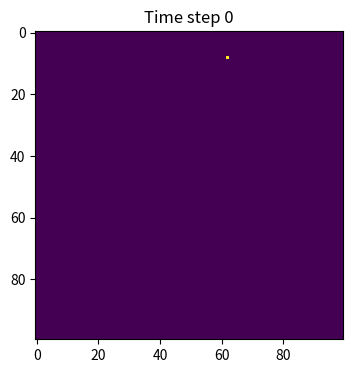
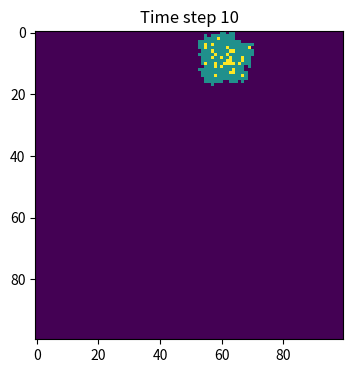
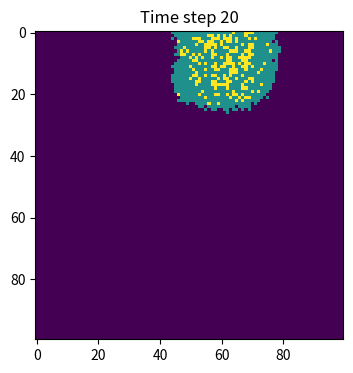
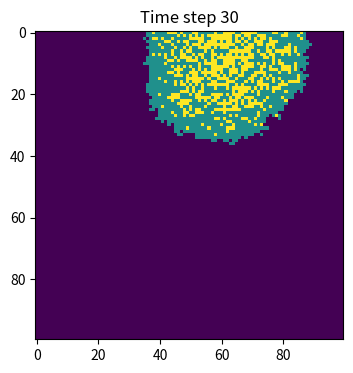
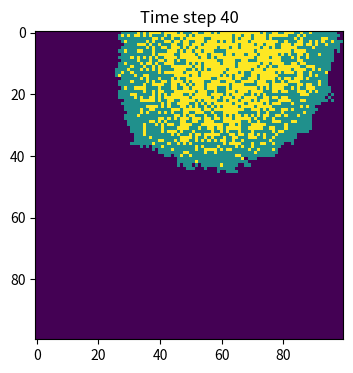
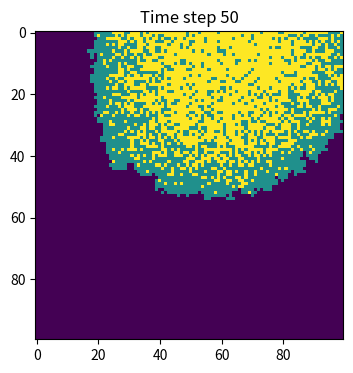
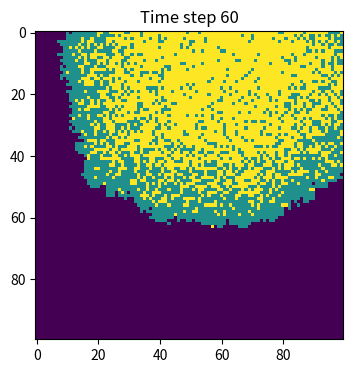
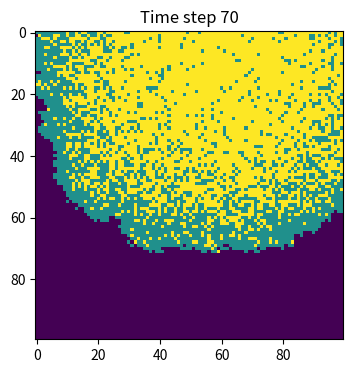
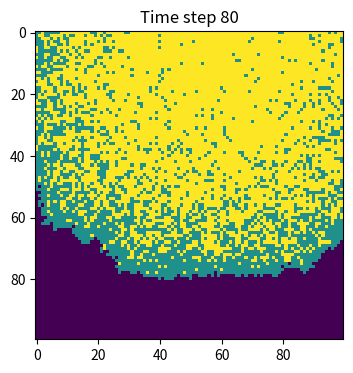
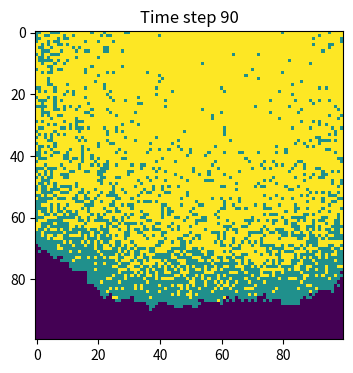
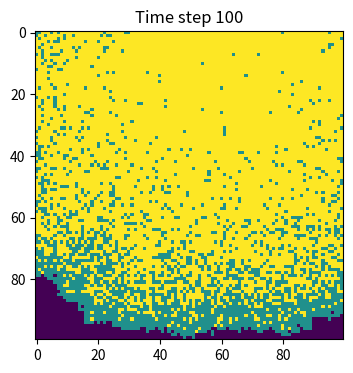

Generate these figures, in order, with matplotlib:
import numpy as np
import matplotlib.pyplot as plt

population=np.zeros((100,100))
outbreak=np.random.choice(range(100),2) 
population[outbreak[0],outbreak[1]]=1

tot=10000
beta,gamma=0.3,0.05
vaccine_rates =[0, 0.1, 0.2, 0.3, 0.4, 0.5, 0.6, 0.7, 0.8, 0.9, 1.0]
dev=[(-1,-1),(-1,0),(-1,1),(0,-1),(0,1),(1,-1),(1,0),(1,1)]

for counts in range(101):
    
    if counts%10==0:
        plt.figure(figsize=(6,4), dpi=150)
        plt.imshow(population,cmap='viridis',interpolation='nearest')
        plt.title(f'Time step {counts}')
        plt.show()
    
    inf=np.argwhere(population==1)
    new_pop=population.copy()
    for i,j in inf:
        for di,dj in dev:
            if not (0<=i+di<100 and 0<=j+dj<100):
                continue
            if new_pop[i+di,j+dj]==0:
                new_pop[i+di,j+dj]=np.random.choice([0,1],p=[1-beta,beta])
        new_pop[i,j]=np.random.choice([1,2],p=[1-gamma,gamma])
    population=new_pop
    

    
        
